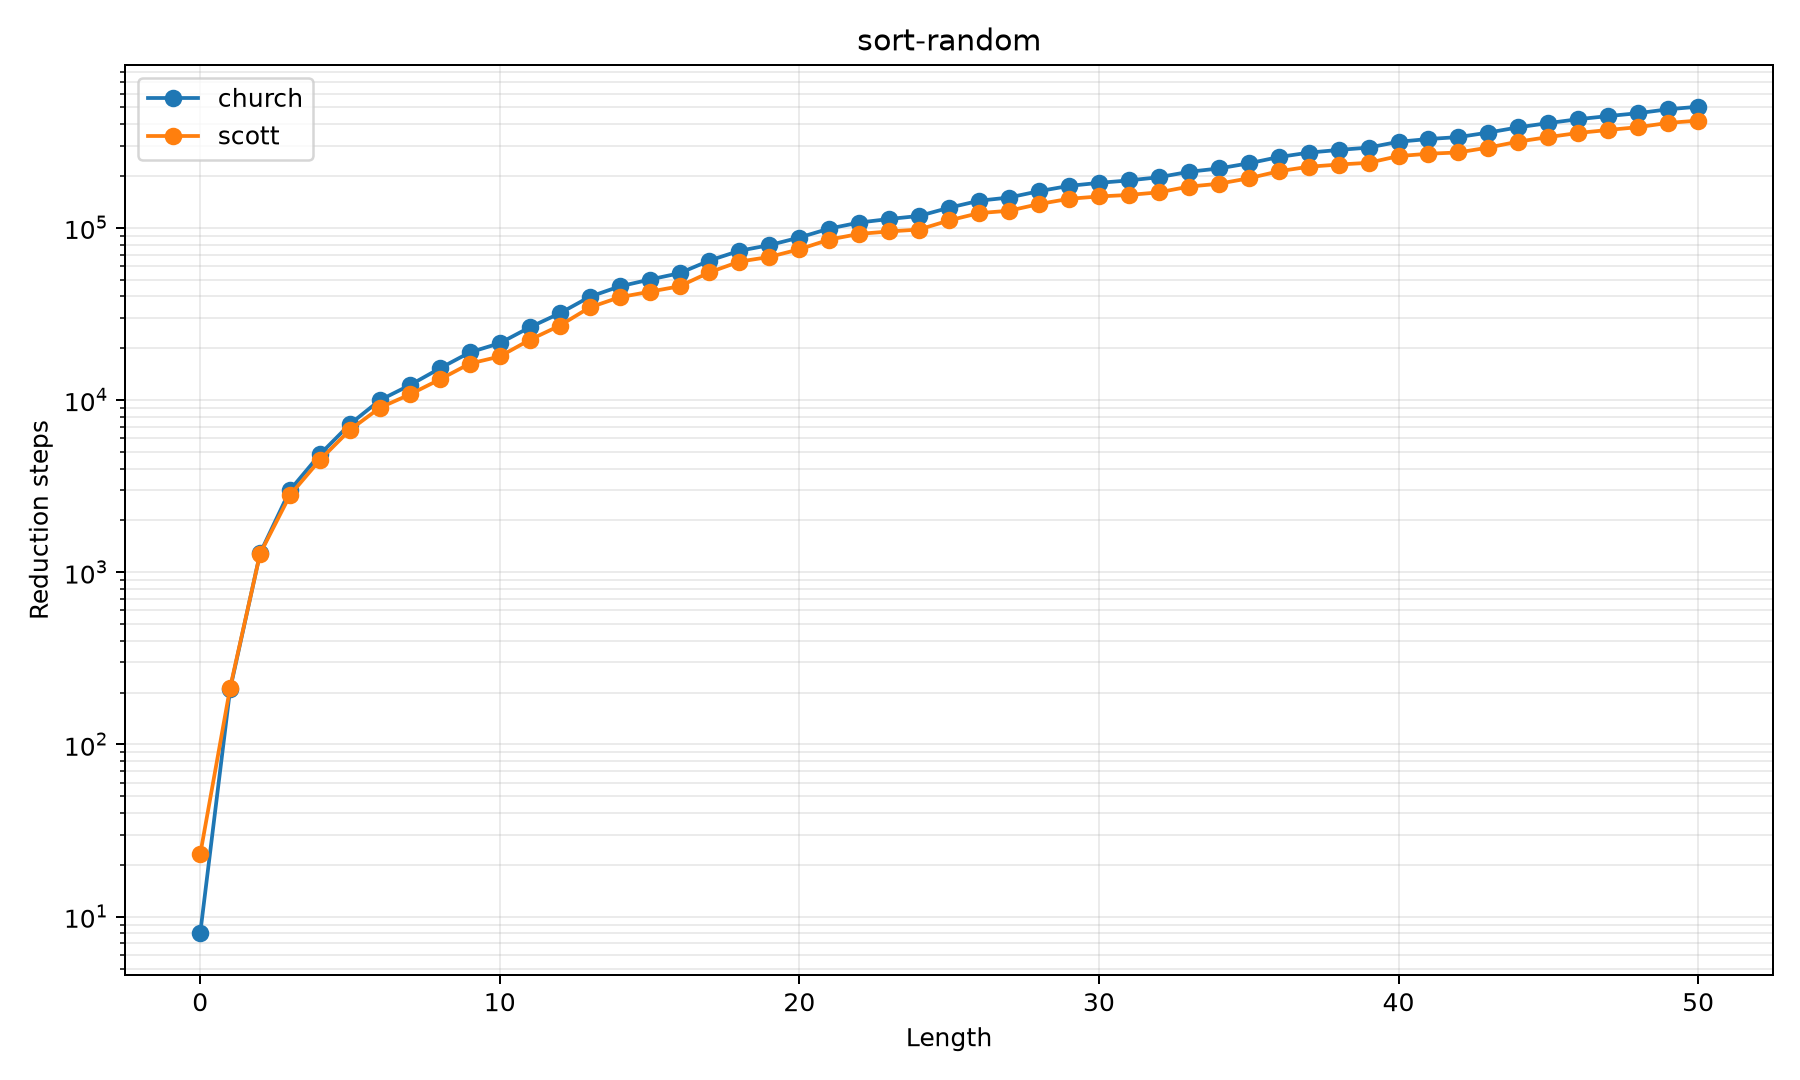

The data file committed next to this chart (first rows):
method, length, steps, value, status
church, 0, 8, [], ok
church, 1, 210, [239], ok
church, 2, 1290, [107, 239], ok
church, 3, 3004, [107, 239, 720], ok
church, 4, 4844, [107, 212, 239, 720], ok
church, 5, 7248, [107, 164, 212, 239, 720], ok
church, 6, 9987, [107, 164, 212, 239, 589, 720], ok
church, 7, 12206, [107, 164, 212, 239, 533, 589, 720], ok
church, 8, 15277, [107, 164, 212, 239, 533, 589, 720, 994], ok
church, 9, 18912, [107, 164, 212, 239, 296, 533, 589, 720,…, ok
church, 10, 21391, [107, 164, 212, 239, 296, 533, 589, 720,…, ok
church, 11, 26445, [107, 164, 212, 239, 279, 296, 533, 589,…, ok
church, 12, 31870, [107, 164, 212, 239, 279, 296, 527, 533,…, ok
church, 13, 39755, [107, 140, 164, 212, 239, 279, 296, 527,…, ok
church, 14, 45699, [107, 140, 164, 212, 239, 279, 296, 457,…, ok
church, 15, 50055, [107, 140, 164, 212, 239, 279, 296, 457,…, ok
church, 16, 54517, [107, 140, 164, 212, 239, 279, 296, 457,…, ok
church, 17, 64561, [107, 140, 153, 164, 212, 239, 279, 296,…, ok
church, 18, 73604, [16, 107, 140, 153, 164, 212, 239, 279, …, ok
church, 19, 79348, [16, 107, 140, 153, 164, 212, 239, 279, …, ok
church, 20, 87842, [16, 107, 140, 153, 164, 212, 239, 279, …, ok
church, 21, 99018, [16, 61, 107, 140, 153, 164, 212, 239, 2…, ok
church, 22, 107349, [16, 61, 107, 140, 153, 164, 212, 239, 2…, ok
church, 23, 112568, [16, 61, 107, 140, 153, 164, 212, 239, 2…, ok
church, 24, 117221, [16, 61, 107, 140, 153, 164, 212, 239, 2…, ok
church, 25, 130863, [16, 61, 107, 121, 140, 153, 164, 212, 2…, ok
church, 26, 143695, [16, 61, 107, 121, 140, 153, 164, 212, 2…, ok
church, 27, 149997, [16, 61, 107, 121, 140, 153, 164, 212, 2…, ok
church, 28, 163263, [16, 61, 107, 121, 140, 153, 164, 212, 2…, ok
church, 29, 175210, [16, 61, 107, 121, 140, 153, 164, 212, 2…, ok
church, 30, 182483, [16, 61, 107, 121, 140, 153, 164, 212, 2…, ok
church, 31, 188548, [16, 61, 107, 121, 140, 153, 164, 212, 2…, ok
church, 32, 196751, [16, 61, 107, 121, 140, 153, 164, 212, 2…, ok
church, 33, 211518, [16, 61, 107, 121, 140, 153, 164, 212, 2…, ok
church, 34, 221170, [16, 61, 107, 121, 140, 153, 164, 212, 2…, ok
church, 35, 236883, [16, 61, 107, 121, 140, 153, 164, 212, 2…, ok
church, 36, 257565, [16, 61, 107, 121, 140, 153, 163, 164, 2…, ok
church, 37, 273340, [16, 61, 107, 121, 140, 153, 163, 164, 2…, ok
church, 38, 283396, [16, 61, 107, 121, 140, 153, 163, 164, 2…, ok
church, 39, 292380, [16, 61, 107, 121, 140, 153, 163, 164, 2…, ok
church, 40, 316189, [16, 61, 89, 107, 121, 140, 153, 163, 16…, ok
church, 41, 327955, [16, 61, 89, 107, 121, 140, 153, 163, 16…, ok
church, 42, 336499, [16, 61, 89, 107, 121, 140, 153, 163, 16…, ok
church, 43, 357584, [16, 61, 89, 107, 121, 140, 153, 163, 16…, ok
church, 44, 383428, [16, 61, 89, 106, 107, 121, 140, 153, 16…, ok
church, 45, 405782, [16, 61, 89, 106, 107, 121, 140, 153, 16…, ok
church, 46, 427552, [16, 61, 89, 106, 107, 121, 140, 153, 16…, ok
church, 47, 445668, [16, 61, 89, 106, 107, 121, 140, 153, 16…, ok
church, 48, 463288, [16, 61, 89, 106, 107, 121, 140, 153, 16…, ok
church, 49, 488223, [16, 61, 89, 106, 107, 121, 140, 153, 16…, ok
church, 50, 504958, [16, 61, 89, 106, 107, 121, 140, 153, 16…, ok
scott, 0, 23, [], ok
scott, 1, 214, [239], ok
scott, 2, 1283, [107, 239], ok
scott, 3, 2810, [107, 239, 720], ok
scott, 4, 4497, [107, 212, 239, 720], ok
scott, 5, 6714, [107, 164, 212, 239, 720], ok
scott, 6, 9028, [107, 164, 212, 239, 589, 720], ok
scott, 7, 10782, [107, 164, 212, 239, 533, 589, 720], ok
scott, 8, 13174, [107, 164, 212, 239, 533, 589, 720, 994], ok
... 42 more rows
